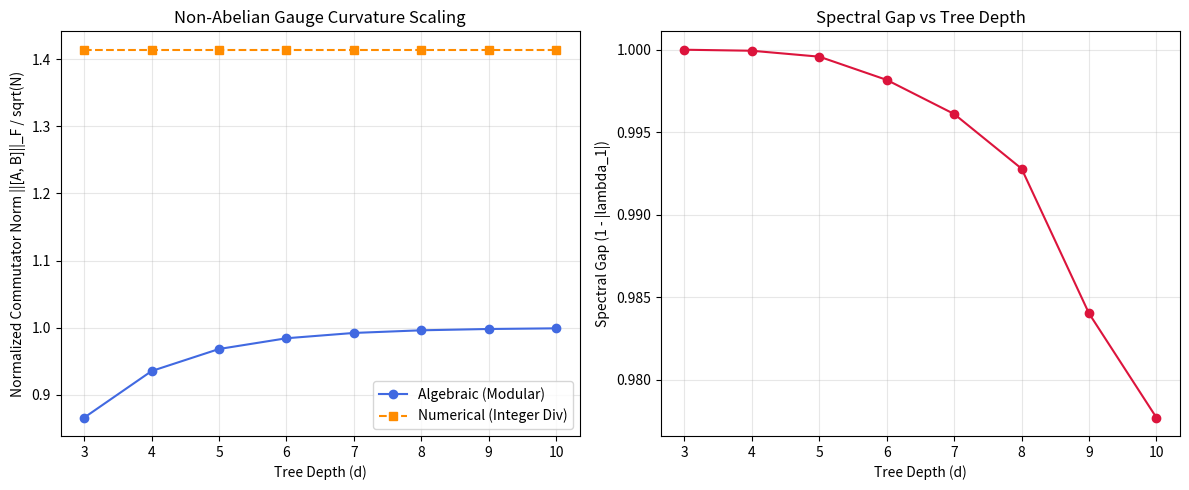

Source code (Python): (Note: this script raises an exception after producing the figure.)
"""
Adelic Spectral Zeta: collatz_gauge_sweep.py
"""

import numpy as np
import matplotlib.pyplot as plt
from scipy.linalg import norm

def build_operators(depth):
    N = 1 << depth
    
    # 1. Translation operator A
    A = np.zeros((N, N))
    for x in range(N):
        A[(x + 1) % N, x] = 1.0
        
    # 2. Parity Projections
    P0 = np.zeros((N, N))
    P1 = np.zeros((N, N))
    for x in range(N):
        if x % 2 == 0:
            P0[x, x] = 1.0
        else:
            P1[x, x] = 1.0
            
    # 3. Algebraic modular transfer operator B_alg
    B_alg = np.zeros((N, N))
    inv_3 = 1
    if depth > 0:
        for i in range(1, N):
            if (3 * i) % N == 1:
                inv_3 = i
                break
    for x in range(N):
        y1 = (2 * x) % N
        B_alg[x, y1] += 0.5
        y2 = ((2 * x - 1) * inv_3) % N
        B_alg[x, y2] += 0.5
        
    # 4. Numerical integer-division transfer operator B_num
    B_num = np.zeros((N, N))
    for x in range(N):
        if x % 2 == 0:
            Tx = (x // 2) % N
        else:
            Tx = ((3 * x + 1) // 2) % N
        B_num[Tx, x] = 1.0
    # Normalize B_num columns to make it a Perron-Frobenius transition matrix
    col_sums = B_num.sum(axis=0)
    for c in range(N):
        if col_sums[c] > 0:
            B_num[:, c] /= col_sums[c]
            
    return A, P0, P1, B_alg, B_num

def main():
    print("--- Running Collatz Gauge and Spectral Sweep ---")
    
    depths = list(range(3, 11))
    
    comm_norms_alg = []
    comm_norms_num = []
    defect_norms_alg = []
    defect_norms_num = []
    spectral_gaps = []
    
    for d in depths:
        N = 1 << d
        A, P0, P1, B_alg, B_num = build_operators(d)
        
        # 1. Commutator [A, B] representing gauge curvature
        comm_alg = A @ B_alg - B_alg @ A
        comm_num = A @ B_num - B_num @ A
        
        # Normalize Frobenius norm by sqrt(N) to account for dimensionality growth
        comm_norms_alg.append(norm(comm_alg, 'fro') / np.sqrt(N))
        comm_norms_num.append(norm(comm_num, 'fro') / np.sqrt(N))
        
        # 2. Defect of the gauge relation: B A^2 - (A B P0 + A^3 B P1)
        defect_alg = B_alg @ (A @ A) - (A @ B_alg @ P0 + (A @ A @ A) @ B_alg @ P1)
        defect_num = B_num @ (A @ A) - (A @ B_num @ P0 + (A @ A @ A) @ B_num @ P1)
        
        defect_norms_alg.append(norm(defect_alg, 'fro'))
        defect_norms_num.append(norm(defect_num, 'fro'))
        
        # 3. Spectral gap of B_alg
        eigs = np.linalg.eigvals(B_alg)
        eigs_sorted = sorted(np.abs(eigs), reverse=True)
        # The secondary eigenvalue lambda_1
        lambda_1 = eigs_sorted[1] if len(eigs_sorted) > 1 else 0.0
        spectral_gaps.append(1.0 - lambda_1)
        
        print(f"Depth {d:2d} (N={N:4d}) | Defect (Alg): {norm(defect_alg, 'fro'):.2e} | Defect (Num): {norm(defect_num, 'fro'):.2f} | Normalized [A, B]_alg: {comm_norms_alg[-1]:.4f} | Gap: {spectral_gaps[-1]:.4f}")
        
    # Plot 1: Commutator scaling
    plt.figure(figsize=(12, 5))
    
    plt.subplot(1, 2, 1)
    plt.plot(depths, comm_norms_alg, 'o-', color='royalblue', label='Algebraic (Modular)')
    plt.plot(depths, comm_norms_num, 's--', color='darkorange', label='Numerical (Integer Div)')
    plt.xlabel('Tree Depth (d)')
    plt.ylabel('Normalized Commutator Norm ||[A, B]||_F / sqrt(N)')
    plt.title('Non-Abelian Gauge Curvature Scaling')
    plt.grid(True, alpha=0.3)
    plt.legend()
    
    # Plot 2: Spectral Gap Decay
    plt.subplot(1, 2, 2)
    plt.plot(depths, spectral_gaps, 'o-', color='crimson')
    plt.xlabel('Tree Depth (d)')
    plt.ylabel('Spectral Gap (1 - |lambda_1|)')
    plt.title('Spectral Gap vs Tree Depth')
    plt.grid(True, alpha=0.3)
    
    plt.tight_layout()
    plot_path = "figures/collatz_gauge_sweep.png"
    plt.savefig(plot_path)
    print(f"\nSaved sweep plots to {plot_path}")

if __name__ == "__main__":
    main()
